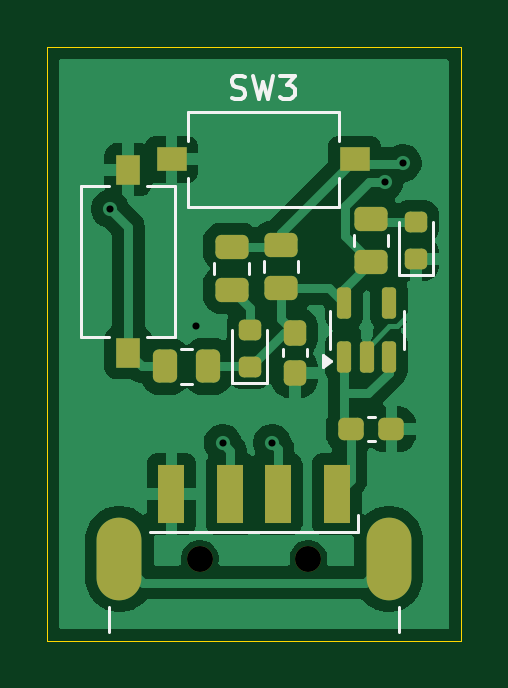
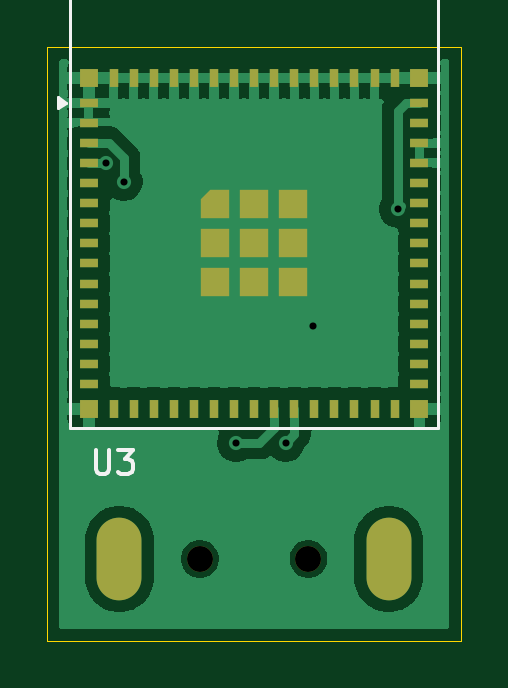
Circuit board: 11 layer files. Board 17.5 x 25.1 mm.
- bottom_copper: PCB-B_Cu.gbl (46516 bytes)
- bottom_mask: PCB-B_Mask.gbs (4037 bytes)
- paste: PCB-B_Paste.gbp (3854 bytes)
- bottom_silk: PCB-B_Silkscreen.gbo (2175 bytes)
- outline: PCB-Edge_Cuts.gm1 (603 bytes)
- top_copper: PCB-F_Cu.gtl (42513 bytes)
- top_mask: PCB-F_Mask.gts (2978 bytes)
- paste: PCB-F_Paste.gtp (2812 bytes)
- top_silk: PCB-F_Silkscreen.gto (4598 bytes)
- drill: PCB-NPTH.drl (369 bytes)
- drill: PCB-PTH.drl (590 bytes)

=== bottom_copper: PCB-B_Cu.gbl (46516 bytes, source omitted) ===
=== bottom_mask: PCB-B_Mask.gbs (4037 bytes, source withheld) ===
=== paste: PCB-B_Paste.gbp (3854 bytes, source withheld) ===
=== bottom_silk: PCB-B_Silkscreen.gbo ===
%TF.GenerationSoftware,KiCad,Pcbnew,9.0.2*%
%TF.CreationDate,2026-01-15T22:12:00+01:00*%
%TF.ProjectId,PCB,5043422e-6b69-4636-9164-5f7063625858,rev?*%
%TF.SameCoordinates,Original*%
%TF.FileFunction,Legend,Bot*%
%TF.FilePolarity,Positive*%
%FSLAX46Y46*%
G04 Gerber Fmt 4.6, Leading zero omitted, Abs format (unit mm)*
G04 Created by KiCad (PCBNEW 9.0.2) date 2026-01-15 22:12:00*
%MOMM*%
%LPD*%
G01*
G04 APERTURE LIST*
%ADD10C,0.150000*%
%ADD11C,0.120000*%
G04 APERTURE END LIST*
D10*
X184067404Y-106035819D02*
X184067404Y-106845342D01*
X184067404Y-106845342D02*
X184019785Y-106940580D01*
X184019785Y-106940580D02*
X183972166Y-106988200D01*
X183972166Y-106988200D02*
X183876928Y-107035819D01*
X183876928Y-107035819D02*
X183686452Y-107035819D01*
X183686452Y-107035819D02*
X183591214Y-106988200D01*
X183591214Y-106988200D02*
X183543595Y-106940580D01*
X183543595Y-106940580D02*
X183495976Y-106845342D01*
X183495976Y-106845342D02*
X183495976Y-106035819D01*
X183115023Y-106035819D02*
X182495976Y-106035819D01*
X182495976Y-106035819D02*
X182829309Y-106416771D01*
X182829309Y-106416771D02*
X182686452Y-106416771D01*
X182686452Y-106416771D02*
X182591214Y-106464390D01*
X182591214Y-106464390D02*
X182543595Y-106512009D01*
X182543595Y-106512009D02*
X182495976Y-106607247D01*
X182495976Y-106607247D02*
X182495976Y-106845342D01*
X182495976Y-106845342D02*
X182543595Y-106940580D01*
X182543595Y-106940580D02*
X182591214Y-106988200D01*
X182591214Y-106988200D02*
X182686452Y-107035819D01*
X182686452Y-107035819D02*
X182972166Y-107035819D01*
X182972166Y-107035819D02*
X183067404Y-106988200D01*
X183067404Y-106988200D02*
X183115023Y-106940580D01*
D11*
%TO.C,U3*%
X169555500Y-84381000D02*
X169555500Y-105081000D01*
X169555500Y-105081000D02*
X185155500Y-105081000D01*
X185155500Y-84381000D02*
X169555500Y-84381000D01*
X185155500Y-105081000D02*
X185155500Y-84381000D01*
X185430500Y-84131000D02*
X182980500Y-84131000D01*
X185430500Y-84131000D02*
X185430500Y-86581000D01*
X185666500Y-91571000D02*
X185330500Y-91331000D01*
X185666500Y-91091000D01*
X185666500Y-91571000D01*
G36*
X185666500Y-91571000D02*
G01*
X185330500Y-91331000D01*
X185666500Y-91091000D01*
X185666500Y-91571000D01*
G37*
%TD*%
M02*

=== outline: PCB-Edge_Cuts.gm1 ===
%TF.GenerationSoftware,KiCad,Pcbnew,9.0.2*%
%TF.CreationDate,2026-01-15T22:12:01+01:00*%
%TF.ProjectId,PCB,5043422e-6b69-4636-9164-5f7063625858,rev?*%
%TF.SameCoordinates,Original*%
%TF.FileFunction,Profile,NP*%
%FSLAX46Y46*%
G04 Gerber Fmt 4.6, Leading zero omitted, Abs format (unit mm)*
G04 Created by KiCad (PCBNEW 9.0.2) date 2026-01-15 22:12:01*
%MOMM*%
%LPD*%
G01*
G04 APERTURE LIST*
%TA.AperFunction,Profile*%
%ADD10C,0.050000*%
%TD*%
G04 APERTURE END LIST*
D10*
X168592500Y-88963500D02*
X186118500Y-88963500D01*
X186118500Y-114109500D01*
X168592500Y-114109500D01*
X168592500Y-88963500D01*
M02*

=== top_copper: PCB-F_Cu.gtl (42513 bytes, source omitted) ===
=== top_mask: PCB-F_Mask.gts (2978 bytes, source withheld) ===
=== paste: PCB-F_Paste.gtp (2812 bytes, source withheld) ===
=== top_silk: PCB-F_Silkscreen.gto ===
%TF.GenerationSoftware,KiCad,Pcbnew,9.0.2*%
%TF.CreationDate,2026-01-15T22:12:00+01:00*%
%TF.ProjectId,PCB,5043422e-6b69-4636-9164-5f7063625858,rev?*%
%TF.SameCoordinates,Original*%
%TF.FileFunction,Legend,Top*%
%TF.FilePolarity,Positive*%
%FSLAX46Y46*%
G04 Gerber Fmt 4.6, Leading zero omitted, Abs format (unit mm)*
G04 Created by KiCad (PCBNEW 9.0.2) date 2026-01-15 22:12:00*
%MOMM*%
%LPD*%
G01*
G04 APERTURE LIST*
%ADD10C,0.150000*%
%ADD11C,0.120000*%
G04 APERTURE END LIST*
D10*
X176403167Y-91133200D02*
X176546024Y-91180819D01*
X176546024Y-91180819D02*
X176784119Y-91180819D01*
X176784119Y-91180819D02*
X176879357Y-91133200D01*
X176879357Y-91133200D02*
X176926976Y-91085580D01*
X176926976Y-91085580D02*
X176974595Y-90990342D01*
X176974595Y-90990342D02*
X176974595Y-90895104D01*
X176974595Y-90895104D02*
X176926976Y-90799866D01*
X176926976Y-90799866D02*
X176879357Y-90752247D01*
X176879357Y-90752247D02*
X176784119Y-90704628D01*
X176784119Y-90704628D02*
X176593643Y-90657009D01*
X176593643Y-90657009D02*
X176498405Y-90609390D01*
X176498405Y-90609390D02*
X176450786Y-90561771D01*
X176450786Y-90561771D02*
X176403167Y-90466533D01*
X176403167Y-90466533D02*
X176403167Y-90371295D01*
X176403167Y-90371295D02*
X176450786Y-90276057D01*
X176450786Y-90276057D02*
X176498405Y-90228438D01*
X176498405Y-90228438D02*
X176593643Y-90180819D01*
X176593643Y-90180819D02*
X176831738Y-90180819D01*
X176831738Y-90180819D02*
X176974595Y-90228438D01*
X177307929Y-90180819D02*
X177546024Y-91180819D01*
X177546024Y-91180819D02*
X177736500Y-90466533D01*
X177736500Y-90466533D02*
X177926976Y-91180819D01*
X177926976Y-91180819D02*
X178165072Y-90180819D01*
X178450786Y-90180819D02*
X179069833Y-90180819D01*
X179069833Y-90180819D02*
X178736500Y-90561771D01*
X178736500Y-90561771D02*
X178879357Y-90561771D01*
X178879357Y-90561771D02*
X178974595Y-90609390D01*
X178974595Y-90609390D02*
X179022214Y-90657009D01*
X179022214Y-90657009D02*
X179069833Y-90752247D01*
X179069833Y-90752247D02*
X179069833Y-90990342D01*
X179069833Y-90990342D02*
X179022214Y-91085580D01*
X179022214Y-91085580D02*
X178974595Y-91133200D01*
X178974595Y-91133200D02*
X178879357Y-91180819D01*
X178879357Y-91180819D02*
X178593643Y-91180819D01*
X178593643Y-91180819D02*
X178498405Y-91133200D01*
X178498405Y-91133200D02*
X178450786Y-91085580D01*
D11*
%TO.C,R5*%
X174725064Y-101754000D02*
X174270936Y-101754000D01*
X174725064Y-103224000D02*
X174270936Y-103224000D01*
%TO.C,R2*%
X175668000Y-98110936D02*
X175668000Y-98565064D01*
X177138000Y-98110936D02*
X177138000Y-98565064D01*
%TO.C,C1*%
X178560000Y-101771233D02*
X178560000Y-102063767D01*
X179580000Y-101771233D02*
X179580000Y-102063767D01*
%TO.C,D4*%
X183478500Y-96355000D02*
X183478500Y-98640000D01*
X183478500Y-98640000D02*
X184948500Y-98640000D01*
X184948500Y-98640000D02*
X184948500Y-96355000D01*
%TO.C,R4*%
X177763500Y-98485064D02*
X177763500Y-98030936D01*
X179233500Y-98485064D02*
X179233500Y-98030936D01*
%TO.C,R3*%
X181573500Y-97382064D02*
X181573500Y-96927936D01*
X183043500Y-97382064D02*
X183043500Y-96927936D01*
%TO.C,SW3*%
X174536500Y-91726000D02*
X174536500Y-92926000D01*
X174536500Y-94526000D02*
X174536500Y-95726000D01*
X174536500Y-95726000D02*
X180936500Y-95726000D01*
X180936500Y-91726000D02*
X174536500Y-91726000D01*
X180936500Y-92926000D02*
X180936500Y-91726000D01*
X180936500Y-95726000D02*
X180936500Y-94526000D01*
%TO.C,D5*%
X176430000Y-100927000D02*
X176430000Y-103212000D01*
X176430000Y-103212000D02*
X177900000Y-103212000D01*
X177900000Y-103212000D02*
X177900000Y-100927000D01*
%TO.C,U4*%
X180560500Y-100959500D02*
X180560500Y-100159500D01*
X180560500Y-100959500D02*
X180560500Y-101759500D01*
X183680500Y-100959500D02*
X183680500Y-100159500D01*
X183680500Y-100959500D02*
X183680500Y-101759500D01*
X180610500Y-102259500D02*
X180280500Y-102499500D01*
X180280500Y-102019500D01*
X180610500Y-102259500D01*
G36*
X180610500Y-102259500D02*
G01*
X180280500Y-102499500D01*
X180280500Y-102019500D01*
X180610500Y-102259500D01*
G37*
%TO.C,SW4*%
X170021500Y-94842500D02*
X170021500Y-101242500D01*
X170021500Y-101242500D02*
X171221500Y-101242500D01*
X171221500Y-94842500D02*
X170021500Y-94842500D01*
X172821500Y-101242500D02*
X174021500Y-101242500D01*
X174021500Y-94842500D02*
X172821500Y-94842500D01*
X174021500Y-101242500D02*
X174021500Y-94842500D01*
%TO.C,C2*%
X182162233Y-104646000D02*
X182454767Y-104646000D01*
X182162233Y-105666000D02*
X182454767Y-105666000D01*
%TO.C,J1*%
X171210500Y-112688500D02*
X171210500Y-113738500D01*
X181755500Y-109518500D02*
X172955500Y-109518500D01*
X181755500Y-109518500D02*
X181755500Y-108763500D01*
X183500500Y-112688500D02*
X183500500Y-113738500D01*
%TD*%
M02*

=== drill: PCB-NPTH.drl ===
M48
; DRILL file {KiCad 9.0.2} date 2026-01-15T22:12:06+0100
; FORMAT={-:-/ absolute / metric / decimal}
; #@! TF.CreationDate,2026-01-15T22:12:06+01:00
; #@! TF.GenerationSoftware,Kicad,Pcbnew,9.0.2
; #@! TF.FileFunction,NonPlated,1,2,NPTH
FMAT,2
METRIC
; #@! TA.AperFunction,NonPlated,NPTH,ComponentDrill
T1C1.100
%
G90
G05
T1
X175.055Y-110.638
X179.655Y-110.638
M30

=== drill: PCB-PTH.drl ===
M48
; DRILL file {KiCad 9.0.2} date 2026-01-15T22:12:06+0100
; FORMAT={-:-/ absolute / metric / decimal}
; #@! TF.CreationDate,2026-01-15T22:12:06+01:00
; #@! TF.GenerationSoftware,Kicad,Pcbnew,9.0.2
; #@! TF.FileFunction,Plated,1,2,PTH
FMAT,2
METRIC
; #@! TA.AperFunction,Plated,PTH,ViaDrill
T1C0.300
; #@! TA.AperFunction,Plated,PTH,ComponentDrill
T2C0.900
%
G90
G05
T1
X171.26Y-95.822
X174.879Y-100.774
X176.022Y-105.727
X178.117Y-105.727
X182.88Y-94.678
X183.642Y-93.881
T2
G00X171.655Y-109.838
M15
G01X171.655Y-111.438
M16
G05
G00X183.055Y-109.838
M15
G01X183.055Y-111.438
M16
G05
M30
